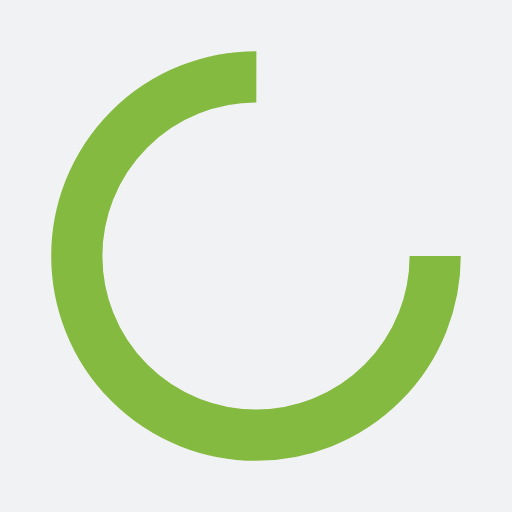
t = 0.00 s
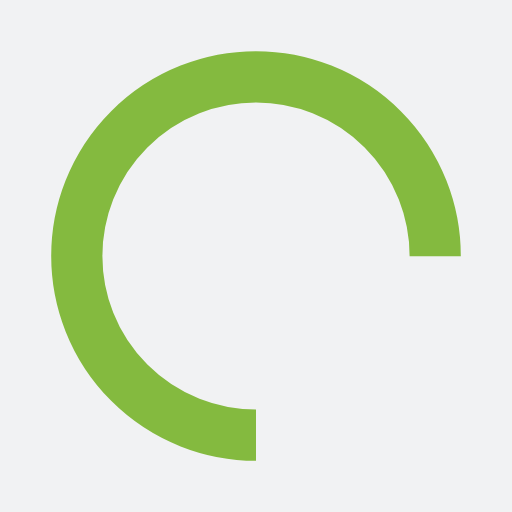
t = 0.25 s
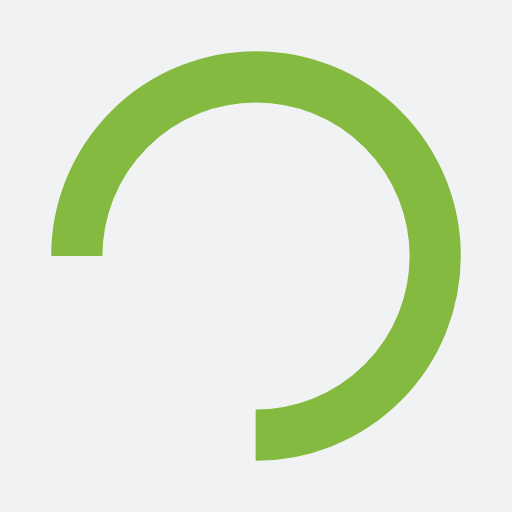
t = 0.50 s
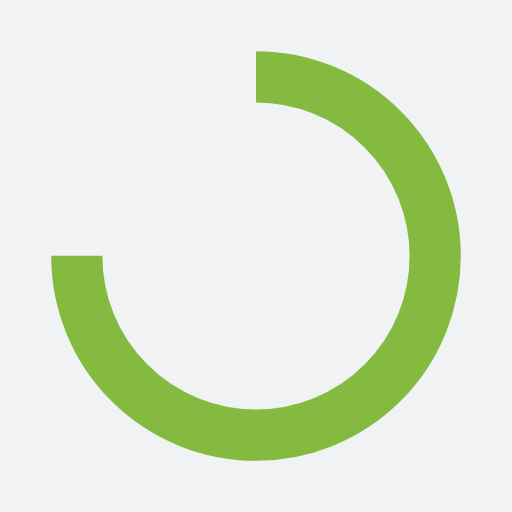
t = 0.75 s

The animated SVG that drew these frames (rendered in a browser with its animation timeline set to each time). Animation: 1 SMIL element (animateTransform=1); one cycle of 1.00 s, repeats indefinitely.

<?xml version="1.0" encoding="utf-8"?>
<svg xmlns="http://www.w3.org/2000/svg" xmlns:xlink="http://www.w3.org/1999/xlink" style="margin: auto; background: rgb(241, 242, 243); display: block; shape-rendering: auto;" width="200px" height="200px" viewBox="0 0 100 100" preserveAspectRatio="xMidYMid">
<circle cx="50" cy="50" fill="none" stroke="#84ba3f" stroke-width="10" r="35" stroke-dasharray="164.93361431346415 56.97787143782138">
  <animateTransform attributeName="transform" type="rotate" repeatCount="indefinite" dur="1s" values="0 50 50;360 50 50" keyTimes="0;1"></animateTransform>
</circle>
<!-- [ldio] generated by https://loading.io/ --></svg>